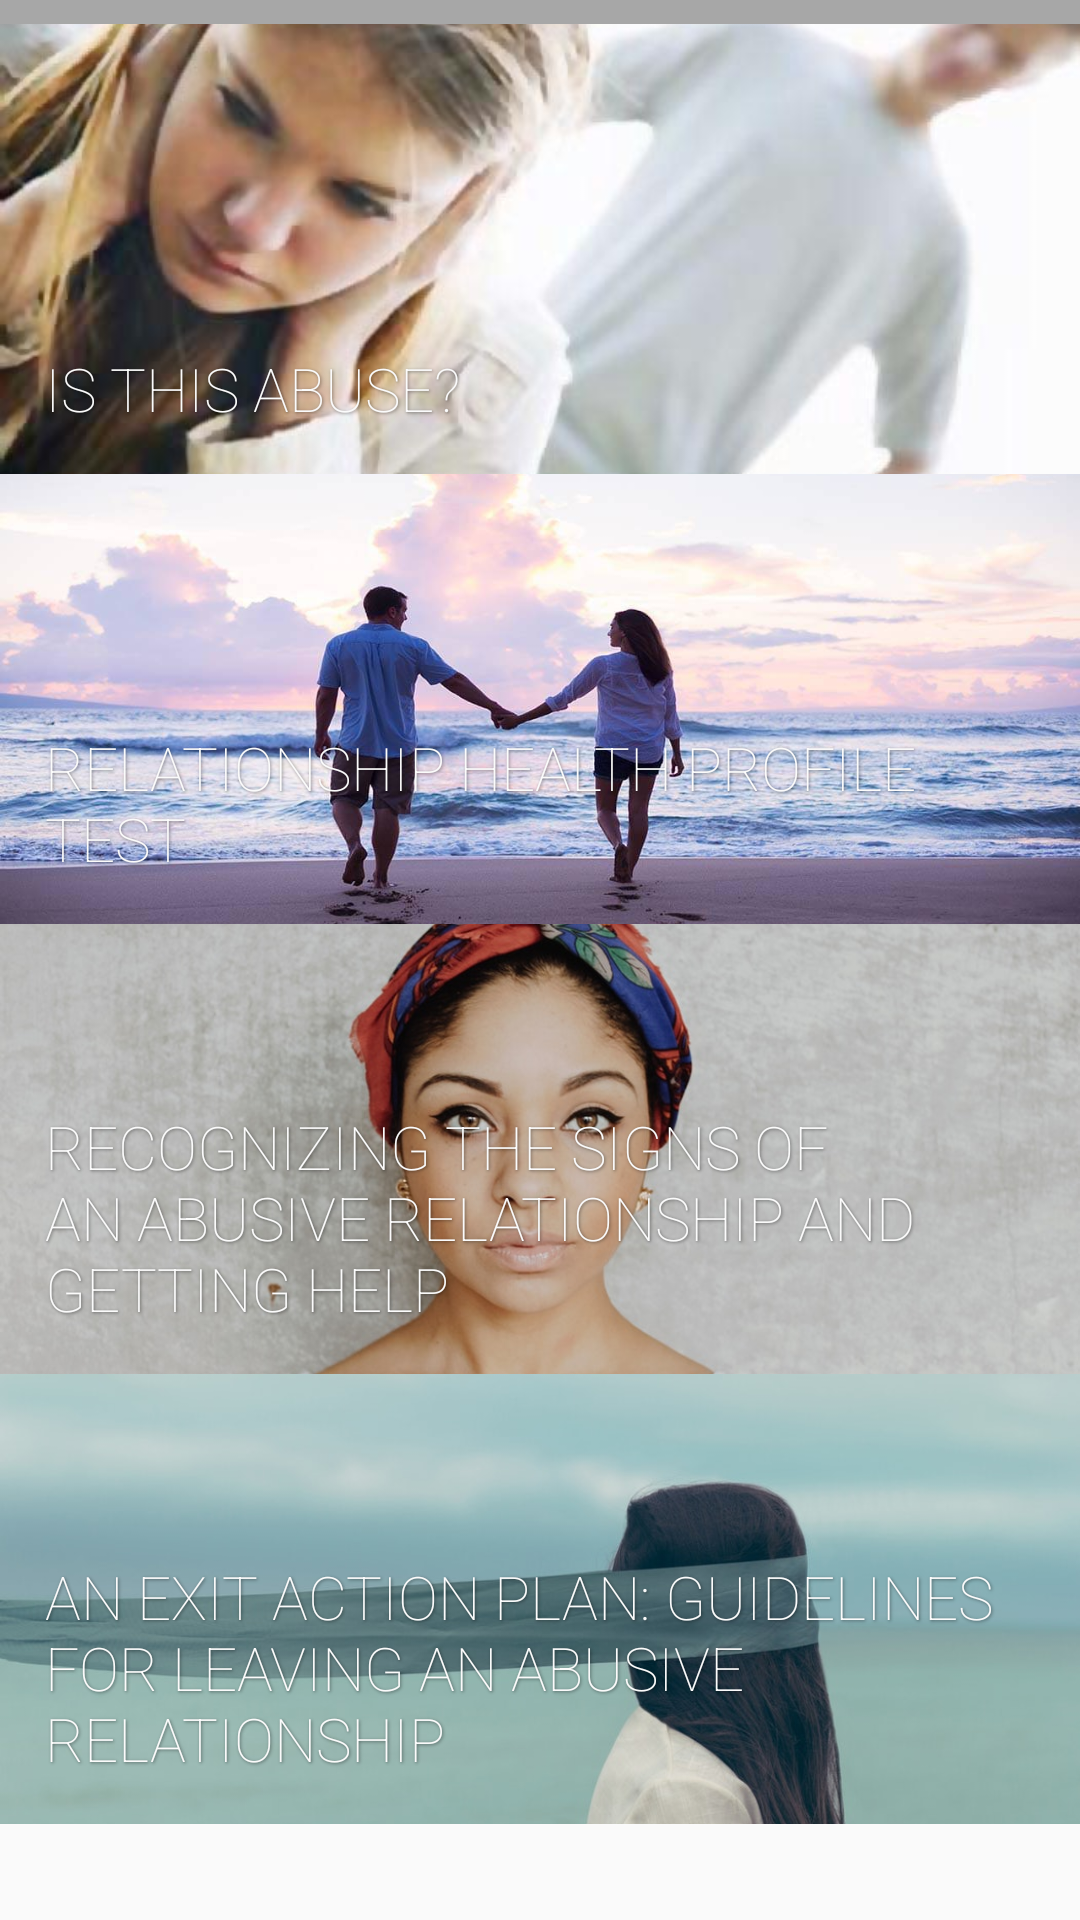

Write the Android layout XML for this screen, with the resource values it uses.
<!-- AndroidManifest.xml: application theme AppTheme -->
<!-- res/layout/fragment_get_educated.xml -->
<ScrollView
    xmlns:android="http://schemas.android.com/apk/res/android"
    xmlns:app="http://schemas.android.com/apk/res-auto"
    xmlns:tools="http://schemas.android.com/tools"
    android:layout_width="match_parent"
    android:layout_height="match_parent"
    tools:context="nyc.c4q.enough.education.GetEducatedFragment">

        <android.support.constraint.ConstraintLayout
            android:layout_width="match_parent"
            android:layout_height="match_parent"
            android:background="#55000000">

                <ImageView
                    android:id="@+id/one"
                    android:layout_width="match_parent"
                    android:layout_height="150dp"
                    android:layout_marginTop="8dp"
                    android:scaleType="centerCrop"
                    android:src="@drawable/dv1"
                    app:layout_constraintBottom_toTopOf="@+id/two"
                    app:layout_constraintTop_toTopOf="parent"
                    tools:layout_editor_absoluteX="0dp"
                    tools:ignore="MissingConstraints" />

                <TextView
                    android:id="@+id/textone"
                    app:layout_constraintBottom_toBottomOf="@+id/one"
                    android:layout_width="match_parent"
                    android:layout_height="wrap_content"
                    android:backgroundTint="@android:color/black"
                    android:fontFamily="sans-serif-thin"
                    android:padding="15dp"
                    android:shadowColor="@color/text_shadow"
                    android:shadowDx="1"
                    android:shadowDy="1"
                    android:shadowRadius="2"
                    android:text="Is this abuse?"
                    android:textAllCaps="true"
                    android:textColor="@color/light_font"
                    android:textSize="20sp"
                    tools:layout_editor_absoluteX="0dp"
                    tools:layout_editor_absoluteY="93dp"
                    tools:ignore="MissingConstraints" />

                <ImageView
                    android:id="@+id/two"
                    android:layout_width="match_parent"
                    android:layout_height="150dp"
                    android:scaleType="centerCrop"
                    android:src="@drawable/dv2"
                    app:layout_constraintTop_toBottomOf="@id/one" />

                <TextView
                    android:id="@+id/texttwo"
                    app:layout_constraintBottom_toBottomOf="@+id/two"
                    android:layout_width="match_parent"
                    android:layout_height="wrap_content"
                    android:backgroundTint="@android:color/black"
                    android:fontFamily="sans-serif-thin"
                    android:padding="15dp"
                    android:shadowColor="@color/text_shadow"
                    android:shadowDx="1"
                    android:shadowDy="1"
                    android:shadowRadius="2"
                    android:text="Relationship Health Profile Test"
                    android:textAllCaps="true"
                    android:textColor="@color/light_font"
                    android:textSize="20sp"
                    tools:layout_editor_absoluteX="0dp"
                    tools:layout_editor_absoluteY="243dp"
                    tools:ignore="MissingConstraints" />

                <ImageView
                    android:id="@+id/three"
                    android:layout_width="match_parent"
                    android:layout_height="150dp"
                    android:scaleType="centerCrop"
                    android:src="@drawable/dv3"
                    app:layout_constraintTop_toBottomOf="@id/two" />

                <TextView
                    android:id="@+id/textthree"
                    app:layout_constraintBottom_toBottomOf="@+id/three"
                    android:layout_width="match_parent"
                    android:layout_height="wrap_content"
                    android:backgroundTint="@android:color/black"
                    android:fontFamily="sans-serif-thin"
                    android:padding="15dp"
                    android:shadowColor="@color/text_shadow"
                    android:shadowDx="1"
                    android:shadowDy="1"
                    android:shadowRadius="2"
                    android:text="Recognizing the Signs of an Abusive Relationship and Getting Help"
                    android:textAllCaps="true"
                    android:textColor="@color/light_font"
                    android:textSize="20sp"
                    tools:layout_editor_absoluteX="0dp"
                    tools:layout_editor_absoluteY="377dp"
                    tools:ignore="MissingConstraints" />

                <ImageView
                    android:id="@+id/four"
                    android:layout_width="match_parent"
                    android:layout_height="150dp"
                    android:scaleType="centerCrop"
                    android:src="@drawable/dv4"
                    app:layout_constraintBottom_toBottomOf="parent"
                    app:layout_constraintTop_toBottomOf="@id/three" />

                <TextView
                    android:id="@+id/textfour"
                    app:layout_constraintBottom_toBottomOf="@+id/four"
                    android:layout_width="match_parent"
                    android:layout_height="wrap_content"
                    android:backgroundTint="@android:color/black"
                    android:fontFamily="sans-serif-thin"
                    android:padding="15dp"
                    android:shadowColor="@color/text_shadow"
                    android:shadowDx="1"
                    android:shadowDy="1"
                    android:shadowRadius="2"
                    android:text="An Exit Action Plan: Guidelines for Leaving an Abusive Relationship"
                    android:textAllCaps="true"
                    android:textColor="@color/light_font"
                    android:textSize="20sp"
                    tools:layout_editor_absoluteX="0dp"
                    tools:layout_editor_absoluteY="512dp"
                    tools:ignore="MissingConstraints" />


        </android.support.constraint.ConstraintLayout>


</ScrollView>
<!-- resources referenced by this layout -->
<resources>
  <color name="light_font">#FBFBFB</color>
  <color name="text_shadow">#7F000000</color>
  <!-- drawable dv1: jpg bitmap (drawable, 55776 bytes) -->
  <!-- drawable dv2: jpg bitmap (drawable, 79680 bytes) -->
  <!-- drawable dv3: jpeg bitmap (drawable, 87573 bytes) -->
  <!-- drawable dv4: jpeg bitmap (drawable, 50914 bytes) -->
  <style name="AppTheme" parent="Theme.AppCompat.Light.NoActionBar">
      
      <item name="colorPrimary">@color/colorPrimary</item>
      <item name="colorPrimaryDark">@color/colorPrimaryDark</item>
      <item name="colorAccent">@color/colorAccent</item>
      <item name="windowActionBar">false</item>
      <item name="windowActionBarOverlay">true</item>
      <item name="android:windowActionBarOverlay">true</item>
    </style>
  <color name="colorPrimary">#3F51B5</color>
  <color name="colorPrimaryDark">#303F9F</color>
  <color name="colorAccent">#FF4081</color>
</resources>
